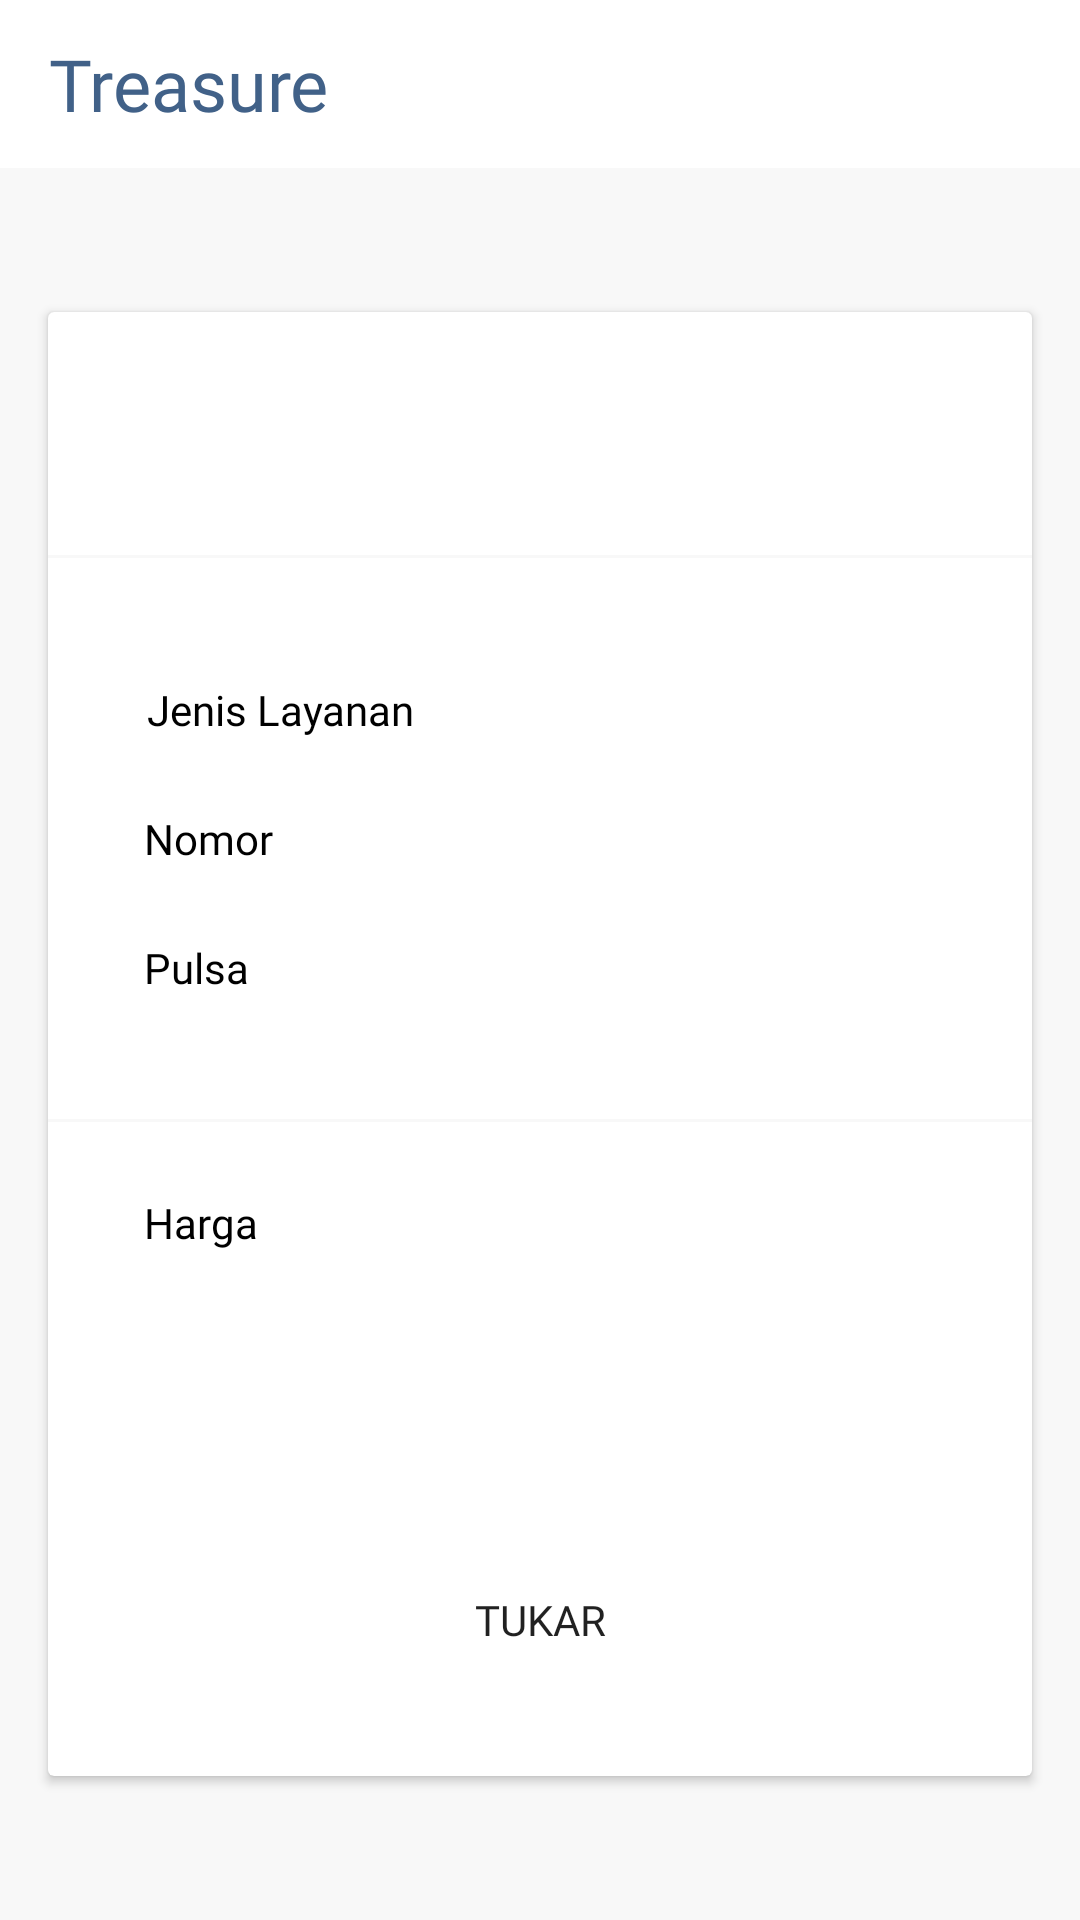

Here is an Android app screen rendered from its layout file. Give the layout XML and the strings, colors and styles it references.
<!-- AndroidManifest.xml: application theme AppTheme -->
<!-- res/layout/activity_exchange_confirmation.xml -->
<?xml version="1.0" encoding="utf-8"?>
<androidx.constraintlayout.widget.ConstraintLayout xmlns:android="http://schemas.android.com/apk/res/android"
    xmlns:app="http://schemas.android.com/apk/res-auto"
    xmlns:tools="http://schemas.android.com/tools"
    android:layout_width="match_parent"
    android:layout_height="match_parent"
    android:background="@color/windowBackgoround"
    tools:context=".view.exchange.exchange_confirmation.ExchangeConfirmationActivity">

    <include
        android:id="@+id/includeAppbar"
        layout="@layout/app_bar"
        app:layout_constraintEnd_toEndOf="parent"
        app:layout_constraintStart_toStartOf="parent"
        app:layout_constraintTop_toTopOf="parent" />

    <androidx.cardview.widget.CardView
        android:layout_width="0dp"
        android:layout_height="0dp"
        android:layout_marginStart="16dp"
        android:layout_marginTop="48dp"
        android:layout_marginEnd="16dp"
        android:layout_marginBottom="48dp"
        app:layout_constraintBottom_toBottomOf="parent"
        app:layout_constraintEnd_toEndOf="parent"
        app:layout_constraintStart_toStartOf="parent"
        app:layout_constraintTop_toBottomOf="@+id/includeAppbar">

        <androidx.constraintlayout.widget.ConstraintLayout
            android:layout_width="match_parent"
            android:layout_height="match_parent">

            <ImageView
                android:id="@+id/imageExchangeType"
                android:layout_width="54dp"
                android:layout_height="32dp"
                android:layout_marginStart="16dp"
                android:layout_marginTop="16dp"
                android:layout_marginEnd="16dp"
                android:layout_marginBottom="16dp"
                android:contentDescription="@string/image_description"
                app:layout_constraintStart_toStartOf="parent"
                app:layout_constraintTop_toTopOf="parent"
                tools:src="@drawable/logo_linkaja" />

            <TextView
                android:id="@+id/textTitleExchangeType"
                android:layout_width="wrap_content"
                android:layout_height="wrap_content"
                android:layout_marginStart="16dp"
                android:fontFamily="@font/sf_pro_semibold"
                android:textColor="@android:color/black"
                android:textSize="18sp"
                app:layout_constraintBottom_toBottomOf="@+id/imageExchangeType"
                app:layout_constraintStart_toEndOf="@+id/imageExchangeType"
                app:layout_constraintTop_toTopOf="@+id/imageExchangeType"
                tools:text="@string/app_name" />

            <View
                android:id="@+id/lineTop"
                android:layout_width="match_parent"
                android:layout_height="1dp"
                android:layout_marginTop="33dp"
                android:background="#F8F8F8"
                app:layout_constraintEnd_toEndOf="parent"
                app:layout_constraintStart_toStartOf="parent"
                app:layout_constraintTop_toBottomOf="@+id/imageExchangeType" />


            <TextView
                android:id="@+id/textTitleServiceType"
                android:layout_width="wrap_content"
                android:layout_height="wrap_content"
                android:layout_marginStart="33dp"
                android:layout_marginTop="41dp"
                android:fontFamily="@font/sf_pro_regular"
                android:text="@string/text_service_type"
                android:textColor="@android:color/black"
                android:textSize="14sp"
                app:layout_constraintStart_toStartOf="parent"
                app:layout_constraintTop_toBottomOf="@+id/lineTop" />

            <TextView
                android:id="@+id/textTitlePhone"
                android:layout_width="wrap_content"
                android:layout_height="wrap_content"
                android:layout_marginStart="32dp"
                android:layout_marginTop="24dp"
                android:fontFamily="@font/sf_pro_regular"
                android:text="@string/text_title_number"
                android:textColor="@android:color/black"
                android:textSize="14sp"
                app:layout_constraintStart_toStartOf="parent"
                app:layout_constraintTop_toBottomOf="@+id/textTitleServiceType" />

            <TextView
                android:id="@+id/textTitleNominalType"
                android:layout_width="wrap_content"
                android:layout_height="wrap_content"
                android:layout_marginStart="32dp"
                android:layout_marginTop="24dp"
                android:fontFamily="@font/sf_pro_regular"
                android:text="@string/text_pulsa"
                android:textColor="@android:color/black"
                android:textSize="14sp"
                app:layout_constraintStart_toStartOf="parent"
                app:layout_constraintTop_toBottomOf="@+id/textTitlePhone" />

            <androidx.constraintlayout.widget.Guideline
                android:id="@+id/guideline"
                android:layout_width="wrap_content"
                android:layout_height="wrap_content"
                android:orientation="vertical"
                app:layout_constraintGuide_begin="218dp" />

            <TextView
                android:id="@+id/textServiceType"
                android:layout_width="wrap_content"
                android:layout_height="wrap_content"
                android:layout_marginTop="41dp"
                android:fontFamily="@font/sf_pro_regular"
                android:textColor="@android:color/black"
                android:textSize="14sp"
                app:layout_constraintStart_toStartOf="@+id/guideline"
                app:layout_constraintTop_toBottomOf="@+id/lineTop"
                tools:text="Tri Indosat" />

            <TextView
                android:id="@+id/textPhone"
                android:layout_width="wrap_content"
                android:layout_height="wrap_content"
                android:layout_marginTop="24dp"
                android:fontFamily="@font/sf_pro_regular"
                android:textColor="@android:color/black"
                android:textSize="14sp"
                app:layout_constraintStart_toStartOf="@+id/guideline"
                app:layout_constraintTop_toBottomOf="@+id/textServiceType"
                tools:text="082292606316" />

            <TextView
                android:id="@+id/textNominalType"
                android:layout_width="wrap_content"
                android:layout_height="wrap_content"
                android:layout_marginTop="24dp"
                android:fontFamily="@font/sf_pro_regular"
                android:textColor="@android:color/black"
                android:textSize="14sp"
                app:layout_constraintStart_toStartOf="@+id/guideline"
                app:layout_constraintTop_toBottomOf="@+id/textPhone"
                tools:text="5.0000" />

            <View
                android:id="@+id/lineBottom"
                android:layout_width="match_parent"
                android:layout_height="1dp"
                android:layout_marginTop="41dp"
                android:background="#F8F8F8"
                app:layout_constraintEnd_toEndOf="parent"
                app:layout_constraintStart_toStartOf="parent"
                app:layout_constraintTop_toBottomOf="@+id/textTitleNominalType" />

            <TextView
                android:id="@+id/textTitlePrice"
                android:layout_width="wrap_content"
                android:layout_height="wrap_content"
                android:layout_marginStart="32dp"
                android:layout_marginTop="24dp"
                android:fontFamily="@font/sf_pro_regular"
                android:text="@string/title_price"
                android:textColor="@android:color/black"
                android:textSize="14sp"
                app:layout_constraintStart_toStartOf="parent"
                app:layout_constraintTop_toBottomOf="@+id/lineBottom" />


            <TextView
                android:id="@+id/textPrice"
                android:layout_width="wrap_content"
                android:layout_height="wrap_content"
                android:layout_marginTop="24dp"
                android:fontFamily="@font/sf_pro_regular"
                android:textColor="@android:color/black"
                android:textSize="14sp"
                app:layout_constraintStart_toStartOf="@+id/guideline"
                app:layout_constraintTop_toBottomOf="@+id/lineBottom"
                tools:text="Rp.6.000" />


            <Button
                android:id="@+id/buttonExchange"
                android:layout_width="match_parent"
                android:layout_height="wrap_content"
                android:layout_marginStart="49dp"
                android:layout_marginEnd="49dp"
                android:layout_marginBottom="28dp"
                android:background="@drawable/background_ractangel_radius_4dp"
                android:fontFamily="@font/sf_pro_semibold"
                android:text="@string/text_change"
                app:backgroundTint="@color/colorTextButton2"
                app:layout_constraintBottom_toBottomOf="parent"
                app:layout_constraintEnd_toEndOf="parent"
                app:layout_constraintHorizontal_bias="0.0"
                app:layout_constraintStart_toStartOf="parent" />

        </androidx.constraintlayout.widget.ConstraintLayout>
    </androidx.cardview.widget.CardView>


</androidx.constraintlayout.widget.ConstraintLayout>
<!-- res/layout/app_bar.xml (included above) -->
<?xml version="1.0" encoding="utf-8"?>
<com.google.android.material.appbar.AppBarLayout xmlns:android="http://schemas.android.com/apk/res/android"
    xmlns:app="http://schemas.android.com/apk/res-auto"
    xmlns:tools="http://schemas.android.com/tools"
    android:id="@+id/appbarLayout"
    style="@style/ThemeOverlay.AppCompat.Dark.ActionBar"
    android:layout_width="match_parent"
    android:layout_height="wrap_content"
    android:fitsSystemWindows="true">

    <com.google.android.material.appbar.CollapsingToolbarLayout
        android:layout_width="match_parent"
        android:layout_height="wrap_content"
        app:contentScrim="@color/colorPrimary"
        app:layout_scrollFlags="scroll|snapMargins">

        <androidx.appcompat.widget.Toolbar
            android:id="@+id/toolbar"
            android:layout_width="match_parent"
            android:layout_height="?attr/actionBarSize"
            android:background="@android:color/white"
            android:theme="@style/ToolbarTheme"
            app:popupTheme="@style/Theme.AppCompat.NoActionBar" />

        <TextView
            android:id="@+id/textTitleToolbar"
            android:layout_width="wrap_content"
            android:layout_height="wrap_content"
            android:layout_gravity="center_vertical|start"
            android:layout_marginStart="16dp"
            android:fontFamily="@font/sf_pro_bold"
            android:gravity="center"
            android:textColor="@color/colorTextLabel"
            android:textSize="24sp"
            tools:text="@string/app_name" />


    </com.google.android.material.appbar.CollapsingToolbarLayout>


</com.google.android.material.appbar.AppBarLayout>
<!-- resources referenced by this layout -->
<resources>
  <color name="colorPrimary">#8BC34A</color>
  <color name="colorTextButton2">#FF5722</color>
  <color name="colorTextLabel">#416188</color>
  <color name="windowBackgoround">#F8F8F8</color>
  <!-- drawable logo_linkaja: png bitmap (drawable, 13397 bytes) -->
  <string name="app_name">Treasure</string>
  <string name="image_description">image</string>
  <string name="text_change">Tukar</string>
  <string name="text_pulsa">Pulsa</string>
  <string name="text_service_type">Jenis Layanan</string>
  <string name="text_title_number">Nomor</string>
  <string name="title_price">Harga</string>
  <style name="ToolbarTheme" parent="@style/Theme.AppCompat.NoActionBar">
          <item name="android:textColorPrimary">@color/colorTextLabel</item>
          <item name="actionMenuTextColor">@color/colorTextItemToolbar</item>
          <item name="android:textColorSecondary">@color/colorTextHint</item>
      </style>
  <style name="AppTheme" parent="Theme.MaterialComponents.Light.NoActionBar">
          
          <item name="colorPrimary">@color/colorPrimary</item>
          <item name="colorPrimaryDark">@color/colorPrimaryDark</item>
          <item name="colorAccent">@color/colorAccent</item>
          <item name="android:windowLightStatusBar" tools:targetApi="23">true</item>
          <item name="backgroundColor">@color/windowBackgoround</item>
      </style>
  <color name="colorTextItemToolbar">#737373</color>
  <color name="colorTextHint">#7C7C7C</color>
  <color name="colorPrimaryDark">#F8F8F8</color>
  <color name="colorAccent">#FF5722</color>
</resources>
